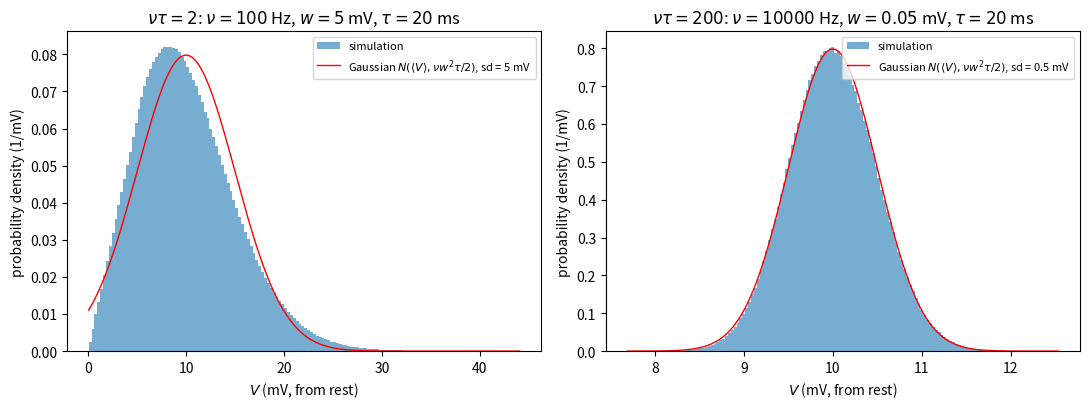

Source code (Python):
"""Problem 4d: Direct simulation of Poisson shot noise.

    tau dV/dt = -V + tau sum_k w delta(t - t_k),   t_k Poisson of rate nu

<V> = 10 mV and tau = 20 ms are held fixed while nu*tau = 2, 20, 200, so w = <V>/(nu tau).
Theory: Var = nu w^2 tau / 2,  skewness = 2 sqrt(2) / (3 sqrt(nu tau)).

V is sampled exactly on a grid of spacing dt: each event contributes w exp(-(t_grid - t_k)/tau)
to the next grid point, and between grid points V decays by exp(-dt/tau). Nothing is discretized.
Samples are correlated over ~tau, so a long run is needed to resolve the small skewness at nu tau = 200.
"""

import numpy as np
import matplotlib.pyplot as plt


def shot_noise(nu, w, tau, T, dt, rng):
    """V on the grid t_j = j*dt, j = 0..n, started from V = 0."""
    n = int(round(T / dt))
    # Poisson process on [0, T]: Poisson(nu T) events placed uniformly.
    nev = rng.poisson(nu * T)
    t_ev = np.sort(rng.uniform(0.0, T, nev))
    # Event in (t_j, t_{j+1}] contributes to grid point j+1.
    j_next = np.minimum(np.ceil(t_ev / dt).astype(int), n)
    kick = w * np.exp(-(j_next * dt - t_ev) / tau)
    c = np.bincount(j_next, weights=kick, minlength=n + 1)

    decay = np.exp(-dt / tau)
    V = np.empty(n + 1)
    V[0] = 0.0
    v = 0.0
    for j in range(1, n + 1):
        v = v * decay + c[j]
        V[j] = v
    return V


def skewness(x):
    d = x - x.mean()
    return np.mean(d**3) / np.mean(d**2) ** 1.5


if __name__ == "__main__":
    rng = np.random.default_rng(0)
    Vmean = 10.0     # mV
    tau = 0.020      # s
    dt = 0.0002      # s (sampling grid; exact, so this only sets the sample spacing)
    T = 1000.0       # s
    burn = 10 * tau  # s

    rows, keep = [], {}
    for nt in [2, 20, 200]:
        nu = nt / tau
        w = Vmean / nt
        V = shot_noise(nu, w, tau, T, dt, rng)[int(burn / dt):]
        th = (nu * w * tau, nu * w**2 * tau / 2, 2 * np.sqrt(2) / (3 * np.sqrt(nt)))
        sim = (V.mean(), V.var(), skewness(V))
        rows.append((nt, nu, w, th, sim))
        if nt in (2, 200):
            keep[nt] = (V, th)

    print(f"tau = {tau*1e3:.0f} ms, <V> = {Vmean:.0f} mV, T = {T:.0f} s, grid dt = {dt*1e3:.1f} ms")
    print(f"{'nu*tau':>6} {'nu (Hz)':>8} {'w (mV)':>7} | {'mean th':>8} {'mean sim':>8} | "
          f"{'var th':>8} {'var sim':>8} | {'skew th':>8} {'skew sim':>8}")
    for nt, nu, w, th, sim in rows:
        print(f"{nt:>6} {nu:>8.0f} {w:>7.3f} | {th[0]:>8.3f} {sim[0]:>8.3f} | "
              f"{th[1]:>8.4f} {sim[1]:>8.4f} | {th[2]:>8.4f} {sim[2]:>8.4f}")

    fig, ax = plt.subplots(1, 2, figsize=(11, 4.2))
    for a, nt in zip(ax, [2, 200]):
        V, th = keep[nt]
        sd = np.sqrt(th[1])
        a.hist(V, bins=150, density=True, alpha=0.6, label="simulation")
        x = np.linspace(V.min(), V.max(), 500)
        a.plot(x, np.exp(-(x - th[0])**2 / (2 * th[1])) / np.sqrt(2 * np.pi * th[1]), "r", lw=1,
               label=rf"Gaussian $N(\langle V\rangle, \nu w^2\tau/2)$, sd = {sd:.3g} mV")
        a.set_xlabel(r"$V$ (mV, from rest)")
        a.set_ylabel("probability density (1/mV)")
        a.set_title(rf"$\nu\tau={nt}$: $\nu={nt/tau:.0f}$ Hz, $w={Vmean/nt:g}$ mV, $\tau=20$ ms")
        a.legend(fontsize=8)
    fig.tight_layout()
    fig.savefig("problem4d_histograms.png", dpi=150)
